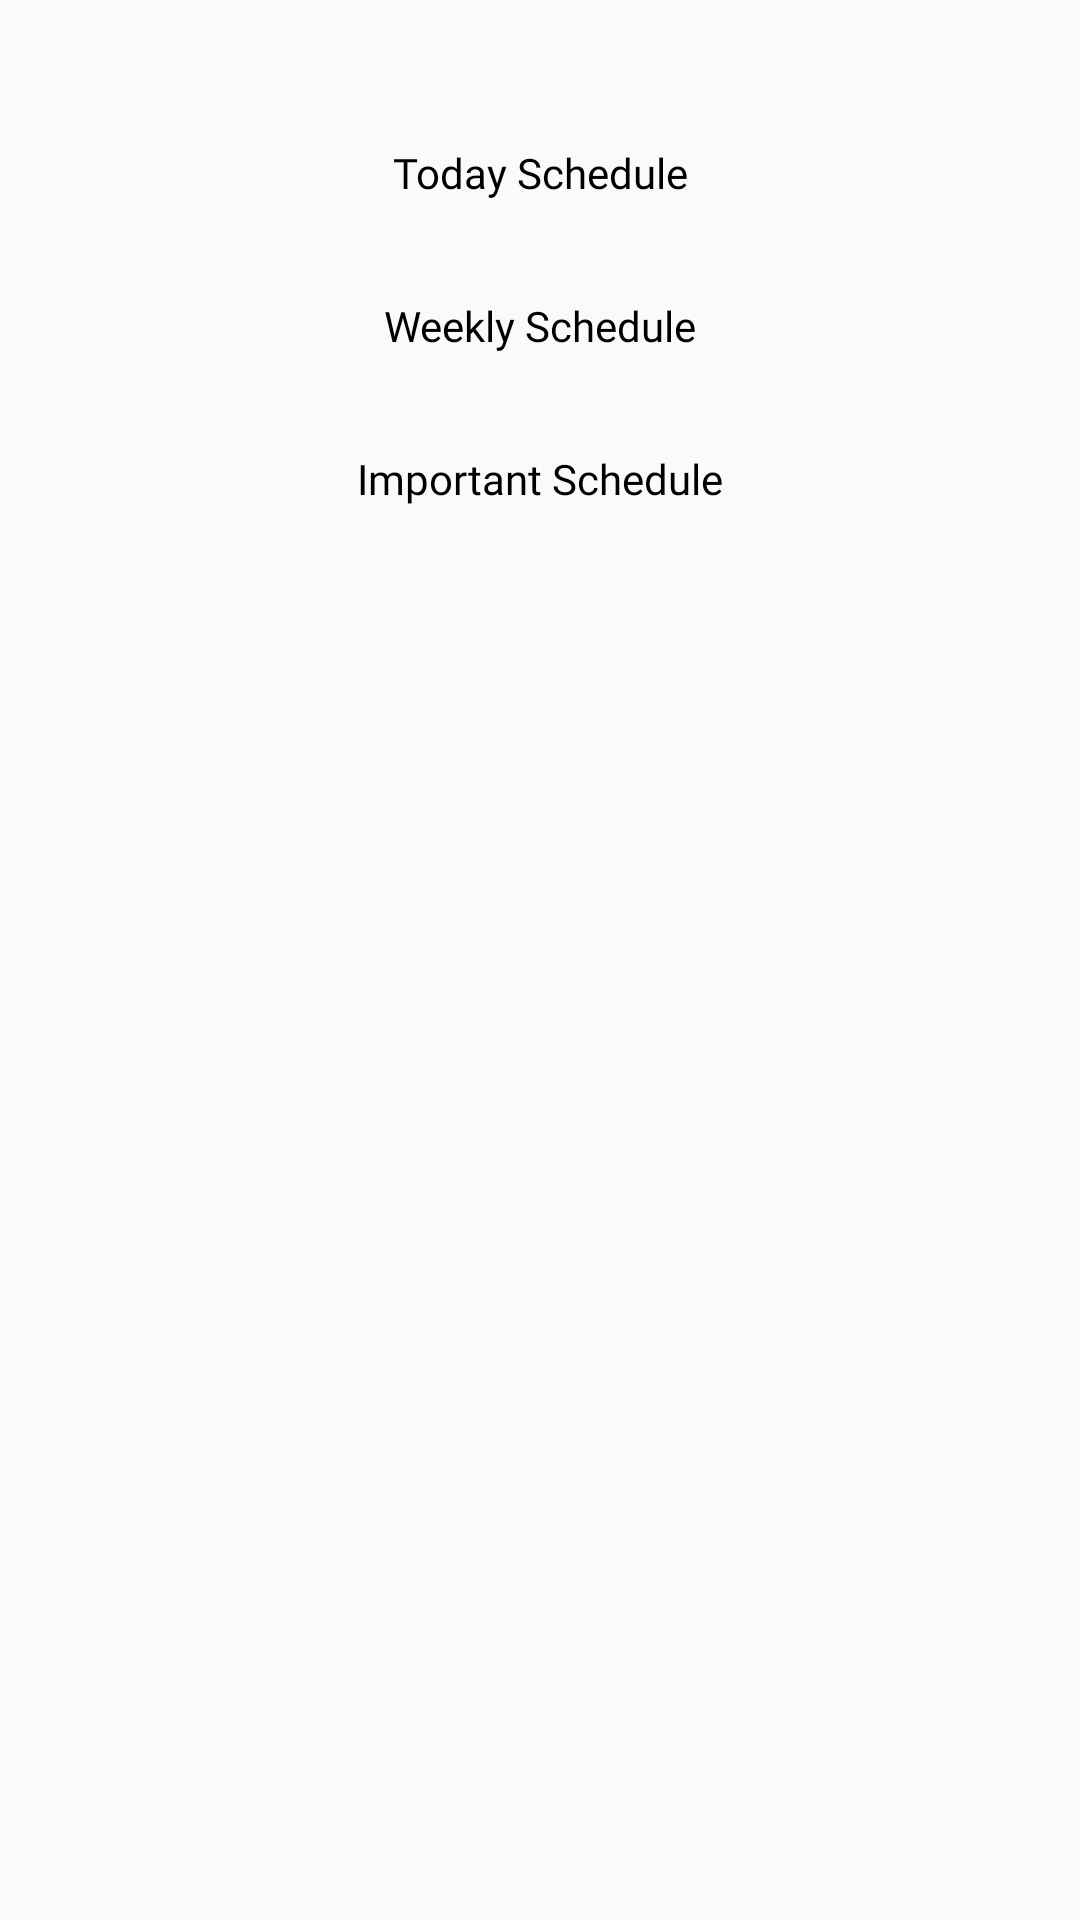

Reconstruct the res/layout file that produces this screen, plus the resources it refers to.
<!-- AndroidManifest.xml: application theme AppTheme -->
<!-- res/layout/fragment_schedule_dialog.xml -->
<?xml version="1.0" encoding="utf-8"?>
<LinearLayout xmlns:android="http://schemas.android.com/apk/res/android"
    xmlns:app="http://schemas.android.com/apk/res-auto"
    android:id="@+id/bottom_sheet_layout"
    style="@style/bottomSheetStyle"
    app:behavior_hideable="true"
    app:layout_behavior="com.google.android.material.bottomsheet.BottomSheetBehavior">

    <TextView
        android:id="@+id/tvToday"
        style="@style/dialogLabelStyle"
        android:text="@string/today_schedule" />

    <TextView
        android:id="@+id/tvWeekly"
        style="@style/dialogLabelStyle"
        android:text="@string/weekly_schedule" />

    <TextView
        android:id="@+id/tvImportant"
        style="@style/dialogLabelStyle"
        android:text="@string/important_schedule" />
</LinearLayout>
<!-- resources referenced by this layout -->
<resources>
  <string name="important_schedule">Important Schedule</string>
  <string name="today_schedule">Today Schedule</string>
  <string name="weekly_schedule">Weekly Schedule</string>
  <style name="bottomSheetStyle">
          <item name="android:layout_width">match_parent</item>
          <item name="android:layout_height">wrap_content</item>
          <item name="android:background">@drawable/bg_bottom_sheet</item>
          <item name="android:orientation">vertical</item>
          <item name="android:padding">32dp</item>
      </style>
  <style name="dialogLabelStyle">
          <item name="android:layout_width">match_parent</item>
          <item name="android:layout_height">wrap_content</item>
          <item name="android:padding">16dp</item>
          <item name="android:textAlignment">center</item>
          <item name="android:textColor">@android:color/black</item>
          <item name="android:fontFamily">@font/montserrat_regular</item>
          <item name="android:textSize">14sp</item>
      </style>
  <style name="AppTheme" parent="Theme.AppCompat.DayNight.NoActionBar">
          
          <item name="colorPrimary">@color/colorPrimary</item>
          <item name="colorPrimaryDark">@color/colorPrimaryDark</item>
          <item name="colorAccent">@color/colorAccent</item>
          <item name="bottomSheetDialogTheme">@style/AppBottomSheetDialogTheme</item>
          <item name="android:statusBarColor">@android:color/white</item>
          <item name="android:windowLightStatusBar" tools:targetApi="m">true</item>
      </style>
  <color name="colorPrimary">#2F80ED</color>
  <color name="colorPrimaryDark">#366ED8</color>
  <color name="colorAccent">#2D9CDB</color>
  <style name="AppBottomSheetDialogTheme" parent="Theme.Design.Light.BottomSheetDialog">
          <item name="bottomSheetStyle">@style/AppModalStyle</item>
      </style>
  <style name="AppModalStyle" parent="Widget.Design.BottomSheet.Modal">
          <item name="android:background">@drawable/bg_bottom_sheet</item>
      </style>
</resources>
